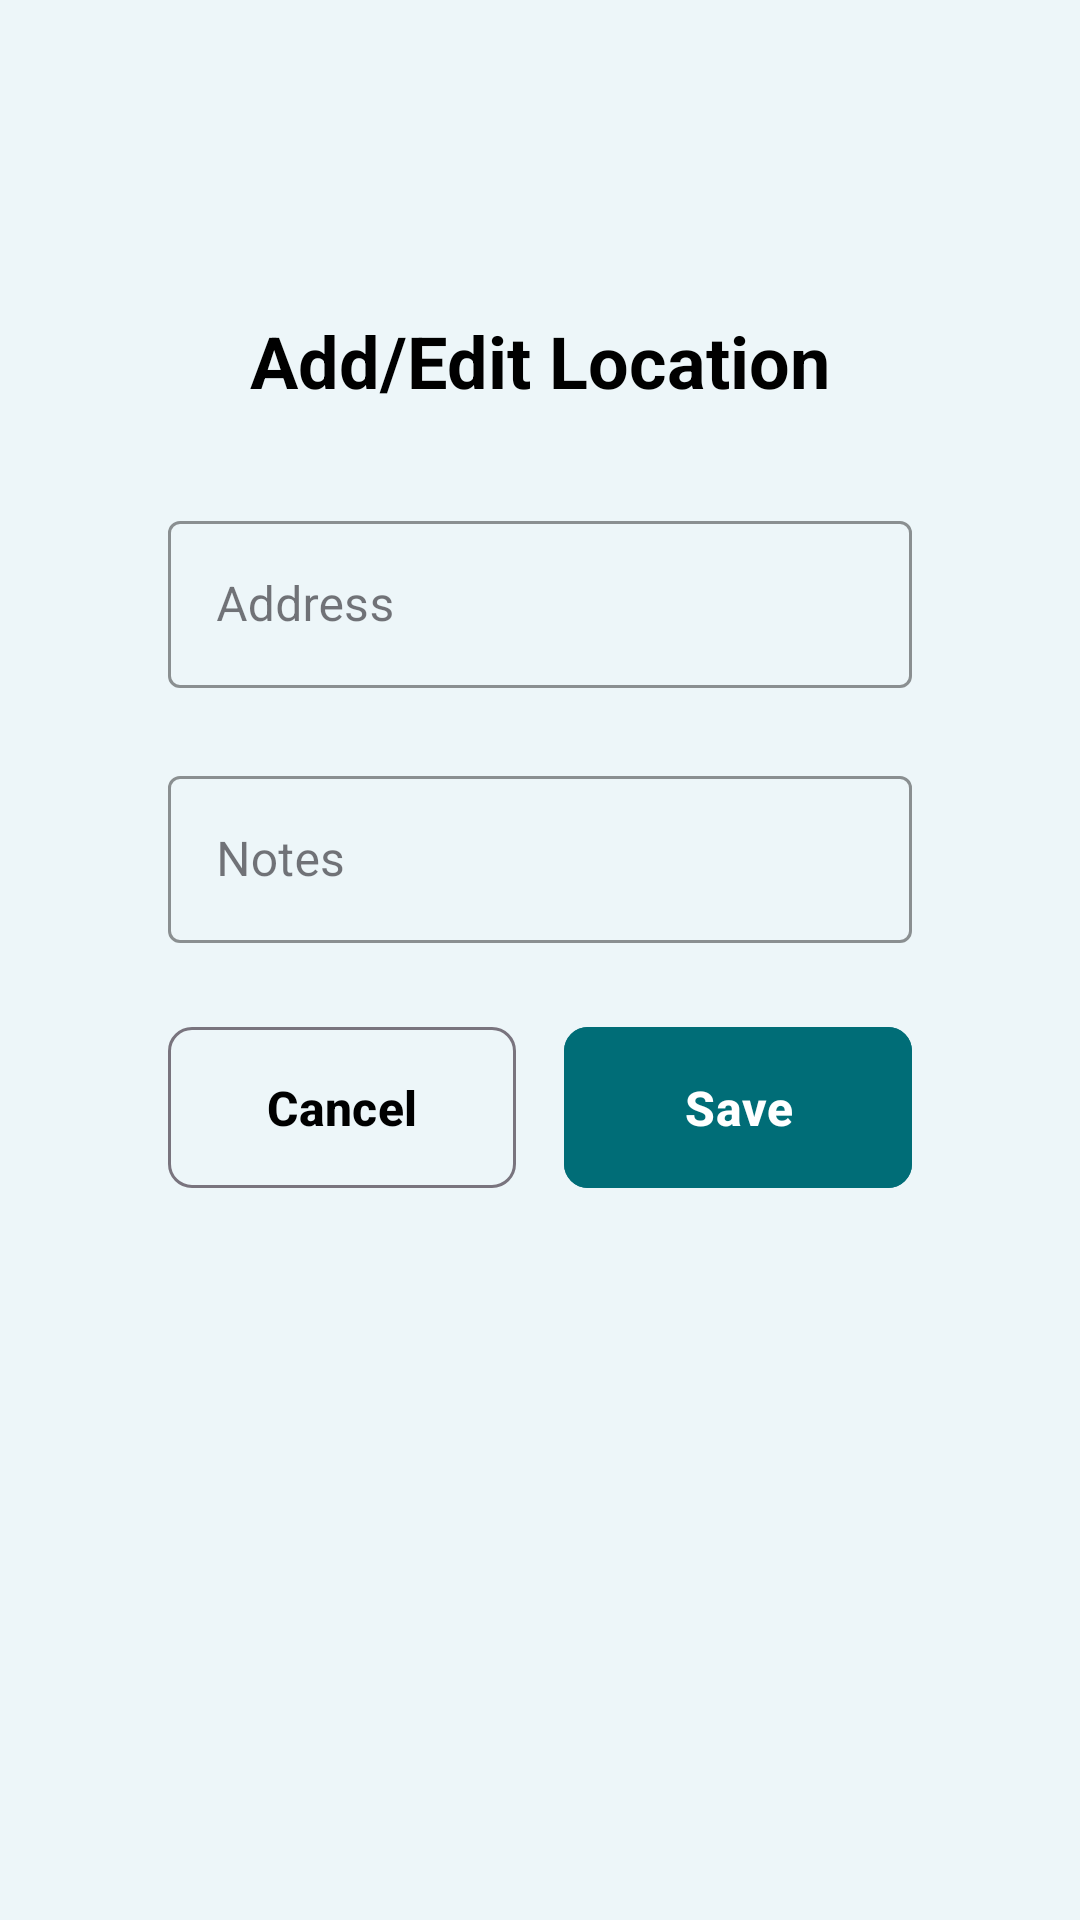

Produce the Android XML layout that renders to this screen, including the resource entries it uses.
<!-- AndroidManifest.xml: application theme Theme.B07DemoSummer2024 -->
<!-- res/layout/fragment_add_edit_location.xml -->
<?xml version="1.0" encoding="utf-8"?>
<androidx.constraintlayout.widget.ConstraintLayout xmlns:android="http://schemas.android.com/apk/res/android"
    xmlns:app="http://schemas.android.com/apk/res-auto"
    style="@style/ScreenStyle">

    <TextView
        android:id="@+id/add_edit_location_title"
        android:layout_width="wrap_content"
        android:layout_height="wrap_content"
        android:layout_marginTop="80dp"
        android:text="@string/add_edit_location"
        android:textColor="@color/black"
        android:textSize="24sp"
        android:textStyle="bold"
        app:layout_constraintTop_toTopOf="parent"
        app:layout_constraintStart_toStartOf="parent"
        app:layout_constraintEnd_toEndOf="parent"
        />

    <LinearLayout
        android:layout_width="match_parent"
        android:layout_height="0dp"
        android:orientation="vertical"
        android:padding="32dp"
        app:layout_constraintTop_toBottomOf="@id/add_edit_location_title"
        app:layout_constraintBottom_toBottomOf="parent">

        <com.google.android.material.textfield.TextInputLayout
            android:layout_width="match_parent"
            android:layout_height="wrap_content"
            android:layout_marginBottom="24dp"
            app:boxStrokeColor="@color/darkGreen"
            app:hintTextColor="@color/darkGreen"
            style="@style/Widget.MaterialComponents.TextInputLayout.OutlinedBox">

            <com.google.android.material.textfield.TextInputEditText
                android:id="@+id/address_edit_text"
                android:layout_width="match_parent"
                android:layout_height="wrap_content"
                android:hint="@string/address"
                android:inputType="textPostalAddress"
                android:textColor="@color/black" />

        </com.google.android.material.textfield.TextInputLayout>

        <com.google.android.material.textfield.TextInputLayout
            android:layout_width="match_parent"
            android:layout_height="wrap_content"
            android:layout_marginBottom="24dp"
            app:boxStrokeColor="@color/darkGreen"
            app:hintTextColor="@color/darkGreen"
            style="@style/Widget.MaterialComponents.TextInputLayout.OutlinedBox">

            <com.google.android.material.textfield.TextInputEditText
                android:id="@+id/location_note_edit_text"
                android:layout_width="match_parent"
                android:layout_height="wrap_content"
                android:hint="@string/notes"
                android:inputType="text"
                android:textColor="@color/black" />

        </com.google.android.material.textfield.TextInputLayout>

        <LinearLayout
            android:layout_width="match_parent"
            android:layout_height="wrap_content"
            android:orientation="horizontal"
            android:gravity="center">

            <com.google.android.material.button.MaterialButton
                android:id="@+id/cancel_location_button"
                style="@style/Widget.Material3.Button.OutlinedButton"
                android:layout_width="0dp"
                android:layout_height="wrap_content"
                android:layout_weight="1"
                android:layout_marginEnd="8dp"
                android:text="@string/cancel"
                android:textSize="16sp"
                android:textStyle="bold"
                android:padding="16dp"
                android:textColor="@color/black"
                app:cornerRadius="8dp" />

            <com.google.android.material.button.MaterialButton
                android:id="@+id/save_location_button"
                android:layout_width="0dp"
                android:layout_height="wrap_content"
                android:layout_weight="1"
                android:layout_marginStart="8dp"
                android:text="@string/save"
                android:textSize="16sp"
                android:textStyle="bold"
                android:padding="16dp"
                android:backgroundTint="@color/darkGreen"
                android:textColor="@color/white"
                app:cornerRadius="8dp" />

        </LinearLayout>

    </LinearLayout>

</androidx.constraintlayout.widget.ConstraintLayout>
<!-- resources referenced by this layout -->
<resources>
  <color name="black">#FF000000</color>
  <color name="darkGreen">#006D77</color>
  <color name="white">#FFFFFFFF</color>
  <string name="add_edit_location">Add/Edit Location</string>
  <string name="address">Address</string>
  <string name="cancel">Cancel</string>
  <string name="notes">Notes</string>
  <string name="save">Save</string>
  <style name="ScreenStyle">
          <item name="android:layout_height">match_parent</item>
          <item name="android:layout_width">match_parent</item>
          <item name="android:padding">24dp</item>
          <item name="android:background">@color/bg</item>
      </style>
  <style name="Theme.B07DemoSummer2024" parent="Theme.Material3.DayNight.NoActionBar">
      </style>
  <color name="bg">#EDF6F9</color>
</resources>
